Run: headless pygame with SDL's dummy video driver; simulated clock (each Clock.tick advances the game by its frame time, no real sleeping); random seed 0; keys injected as events and as key.get_pressed() state; no mouse input.
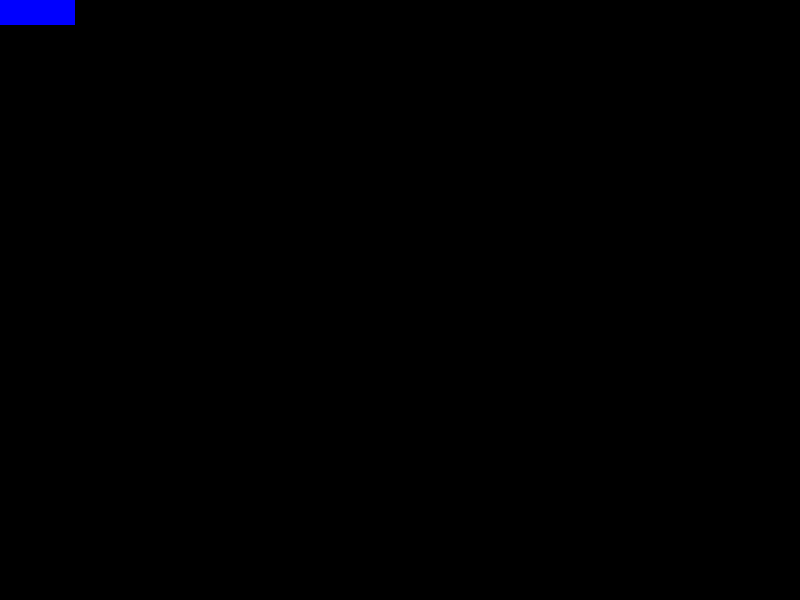
Frame 1 of 4 · flips 1–60 · no input
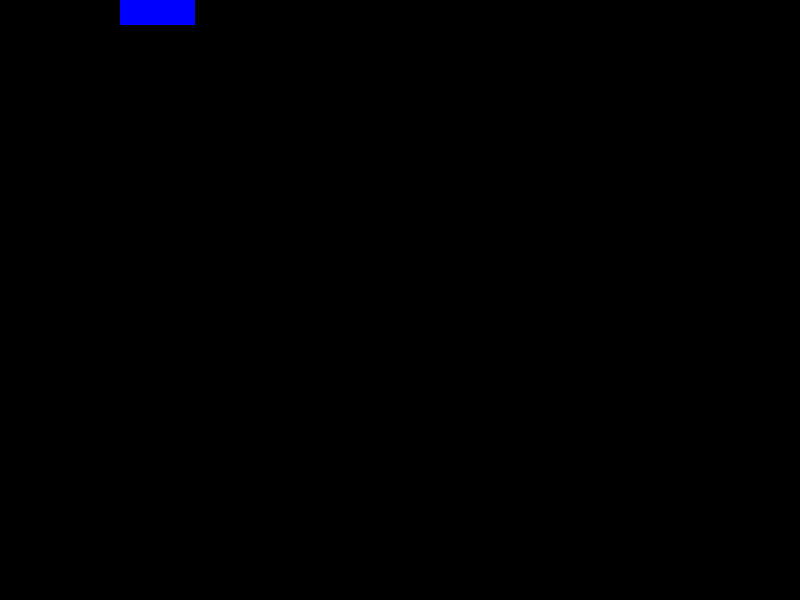
Frame 2 of 4 · flips 61–180 · tapped SPACE, RETURN · held RIGHT (→), D
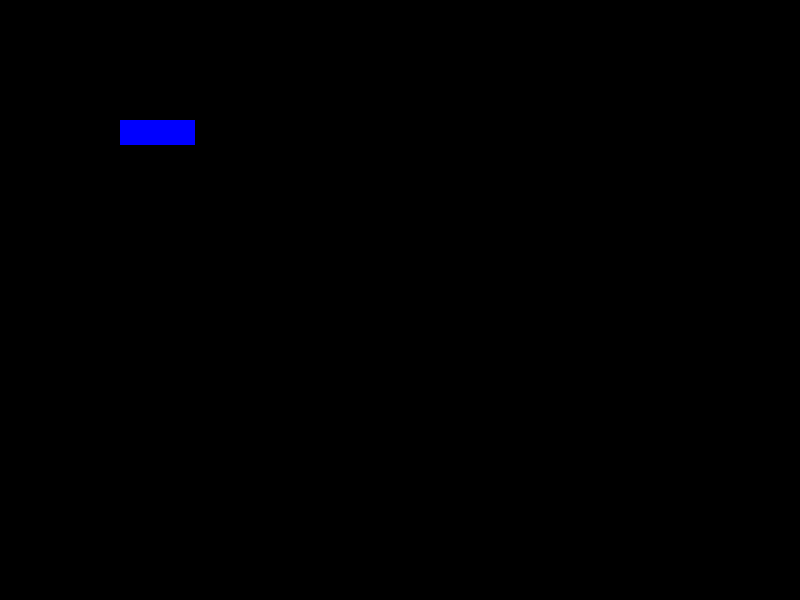
Frame 3 of 4 · flips 181–300 · held DOWN (↓), S
Frame 4 of 4 · flips 301–420 · held LEFT (←), A, UP (↑), W · screen same as frame 1, image omitted

The pygame program that drew these frames:

# Simple pygame program.
#
# See https://realpython.com/pygame-a-primer/
#
# Basic Game Design:
#  -The goal of the game is to avoid incoming obstacles:
#     -The player starts on the left side of the screen
#     -The obstacles enter randomly from the right and move left in a straight line
#  -The player can move left, right, up, or down to avoid the obstacles
#  -The player cannot move off the screen
#  -The game ends either wheh the player is hit by an obstacle or when the user quits the game

#------------------------------
# Imports
#------------------------------
import pygame  # Import the pygame library
import random  # Random number generation

# Import pygame.locals for easier access to key coordinates
from pygame.locals import (
   K_UP,       # UP Key
   K_DOWN,     # DOWN Key
   K_LEFT,     # LEFT Key
   K_RIGHT,    # RIGHT Key
   K_ESCAPE,   # ESC Key
   K_SPACE,    # Space Key
   K_w,        # W Key
   K_s,        # S Key
   K_a,        # A Key
   K_d,        # D Key
   KEYDOWN,    # Keypress Event
   QUIT        # Quit Event
)

#------------------------------
# Defines
#------------------------------

# Define constants for the screen width and height
SCREEN_WIDTH = 800
SCREEN_HEIGHT = 600

# Test Object Length/Width Size (pixels)
OBJ_LENGTH = 75
OBJ_WIDTH = 25

# Test Object Move Step
OBJ_MOVE_STEP = 1

# Test Object Color
OBJ_R = 0
OBJ_G = 0
OBJ_B = 255

class Player(pygame.sprite.Sprite):
   def __init__(self):
      super(Player, self).__init__()
      self.surf = pygame.Surface((OBJ_LENGTH, OBJ_WIDTH))
      self.surf.fill((OBJ_R, OBJ_G, OBJ_B))
      self.rect = self.surf.get_rect()

   # Move the Player based on user input
   def update(self, pressed_keys):
      if pressed_keys[K_UP] | pressed_keys[K_w]:
         self.rect.move_ip(0, -OBJ_MOVE_STEP)
      if pressed_keys[K_DOWN] | pressed_keys[K_s]:
         self.rect.move_ip(0, OBJ_MOVE_STEP)
      if pressed_keys[K_LEFT] | pressed_keys[K_a]:
         self.rect.move_ip(-OBJ_MOVE_STEP, 0)
      if pressed_keys[K_RIGHT] | pressed_keys[K_d]:
         self.rect.move_ip(OBJ_MOVE_STEP, 0)

      # Keep the Player on the screen
      if self.rect.left <= 0:
         self.rect.left = 0
      if self.rect.right >= SCREEN_WIDTH:
         self.rect.right = SCREEN_WIDTH
      if self.rect.top <= 0:
         self.rect.top = 0
      if self.rect.bottom >= SCREEN_HEIGHT:
         self.rect.bottom = SCREEN_HEIGHT

#------------------------------
# Core Logic
#------------------------------

# Initialize pygame
pygame.init()

# Create the screen object
screen = pygame.display.set_mode((SCREEN_WIDTH, SCREEN_HEIGHT))

# Instantiate the player object
player = Player()

# Variable to keep the main loop running
running = True

# The main game loop
while running:

   # Process all events in the event queue
   for event in pygame.event.get():
      # Did the user hit a key?
      if event.type == KEYDOWN:
         # Handle ESC keypress
         if event.key == K_ESCAPE:
            running = False
      # Did the user close the window?
      elif event.type == pygame.QUIT:
         running = False

   # Get all the keys currently pressed
   pressed_keys = pygame.key.get_pressed()

   # Update the player sprite based on user input
   player.update(pressed_keys)

   # Fill the background
   screen.fill((0, 0, 0))

   # Draw the surface to the screen
   screen.blit(player.surf, player.rect)

   # Flip (redraw) the display
   pygame.display.flip()

# Done! Time to quit
pygame.quit()
